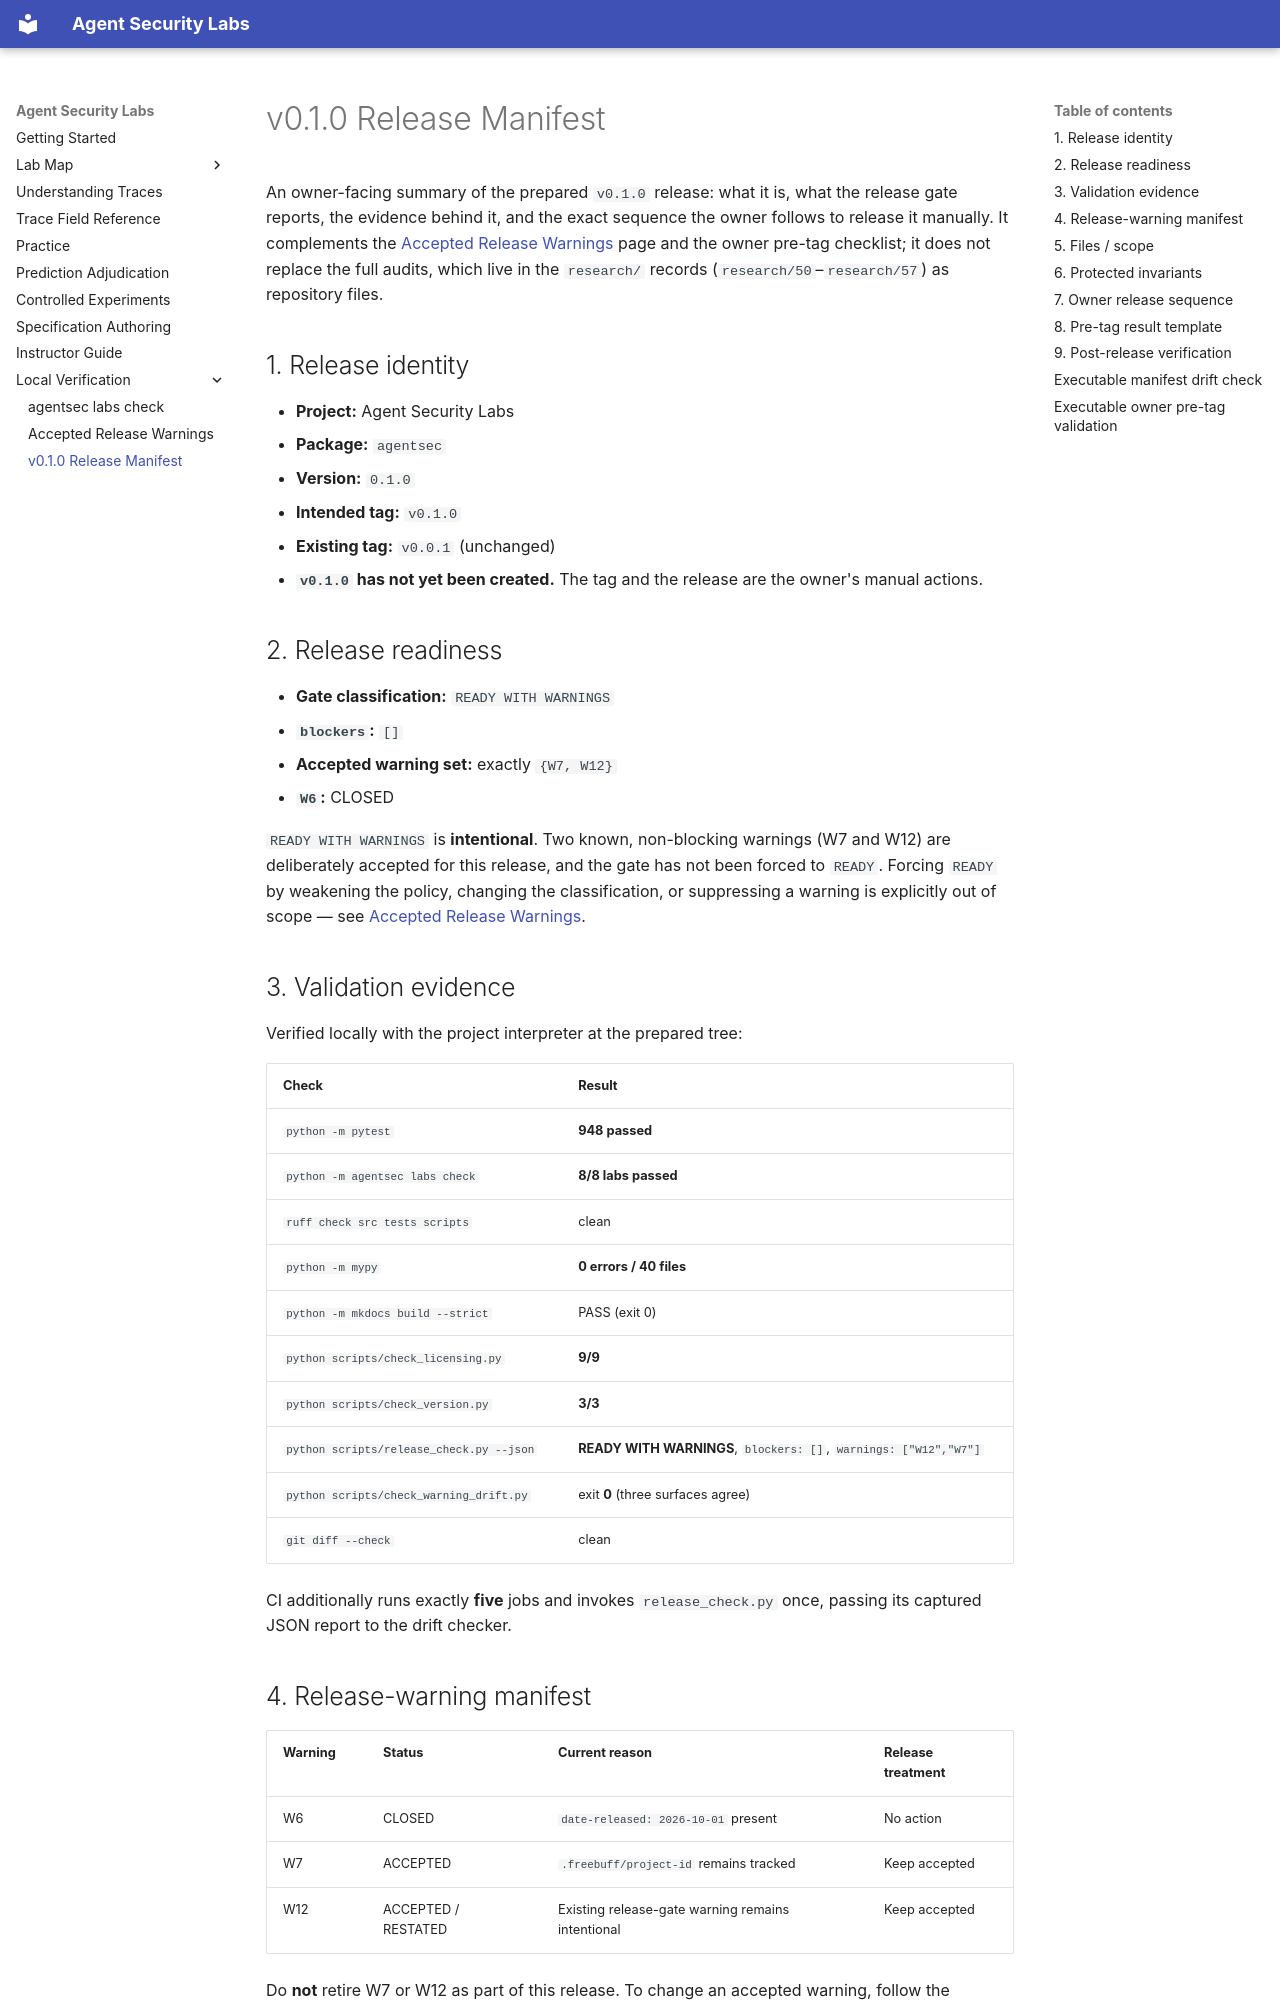

repository: nadeem-majeedch/agent-security-labs · page: V0.1.0-RELEASE-MANIFEST/index.html · generator: mkdocs

# v0.1.0 Release Manifest

An owner-facing summary of the prepared `v0.1.0` release: what it is, what the
release gate reports, the evidence behind it, and the exact sequence the owner
follows to release it manually. It complements the
[Accepted Release Warnings](ACCEPTED-RELEASE-WARNINGS.md) page and the owner
pre-tag checklist; it does not replace the full audits, which live in the
`research/` records (`research/50`–`research/57`) as repository files.

## 1. Release identity

- **Project:** Agent Security Labs
- **Package:** `agentsec`
- **Version:** `0.1.0`
- **Intended tag:** `v0.1.0`
- **Existing tag:** `v0.0.1` (unchanged)
- **`v0.1.0` has not yet been created.** The tag and the release are the owner's
  manual actions.

## 2. Release readiness

- **Gate classification:** `READY WITH WARNINGS`
- **`blockers`:** `[]`
- **Accepted warning set:** exactly `{W7, W12}`
- **`W6`:** CLOSED

`READY WITH WARNINGS` is **intentional**. Two known, non-blocking warnings (W7
and W12) are deliberately accepted for this release, and the gate has not been
forced to `READY`. Forcing `READY` by weakening the policy, changing the
classification, or suppressing a warning is explicitly out of scope — see
[Accepted Release Warnings](ACCEPTED-RELEASE-WARNINGS.md).

## 3. Validation evidence

Verified locally with the project interpreter at the prepared tree:

| Check | Result |
| --- | --- |
| `python -m pytest` | **948 passed** |
| `python -m agentsec labs check` | **8/8 labs passed** |
| `ruff check src tests scripts` | clean |
| `python -m mypy` | **0 errors / 40 files** |
| `python -m mkdocs build --strict` | PASS (exit 0) |
| `python scripts/check_licensing.py` | **9/9** |
| `python scripts/check_version.py` | **3/3** |
| `python scripts/release_check.py --json` | **READY WITH WARNINGS**, `blockers: []`, `warnings: ["W12","W7"]` |
| `python scripts/check_warning_drift.py` | exit **0** (three surfaces agree) |
| `git diff --check` | clean |

CI additionally runs exactly **five** jobs and invokes `release_check.py` once,
passing its captured JSON report to the drift checker.

## 4. Release-warning manifest

| Warning | Status | Current reason | Release treatment |
| --- | --- | --- | --- |
| W6 | CLOSED | `date-released: 2026-10-01` present | No action |
| W7 | ACCEPTED | `.freebuff/project-id` remains tracked | Keep accepted |
| W12 | ACCEPTED / RESTATED | Existing release-gate warning remains intentional | Keep accepted |

Do **not** retire W7 or W12 as part of this release. To change an accepted
warning, follow the retirement procedure on the
[Accepted Release Warnings](ACCEPTED-RELEASE-WARNINGS.md) page.
